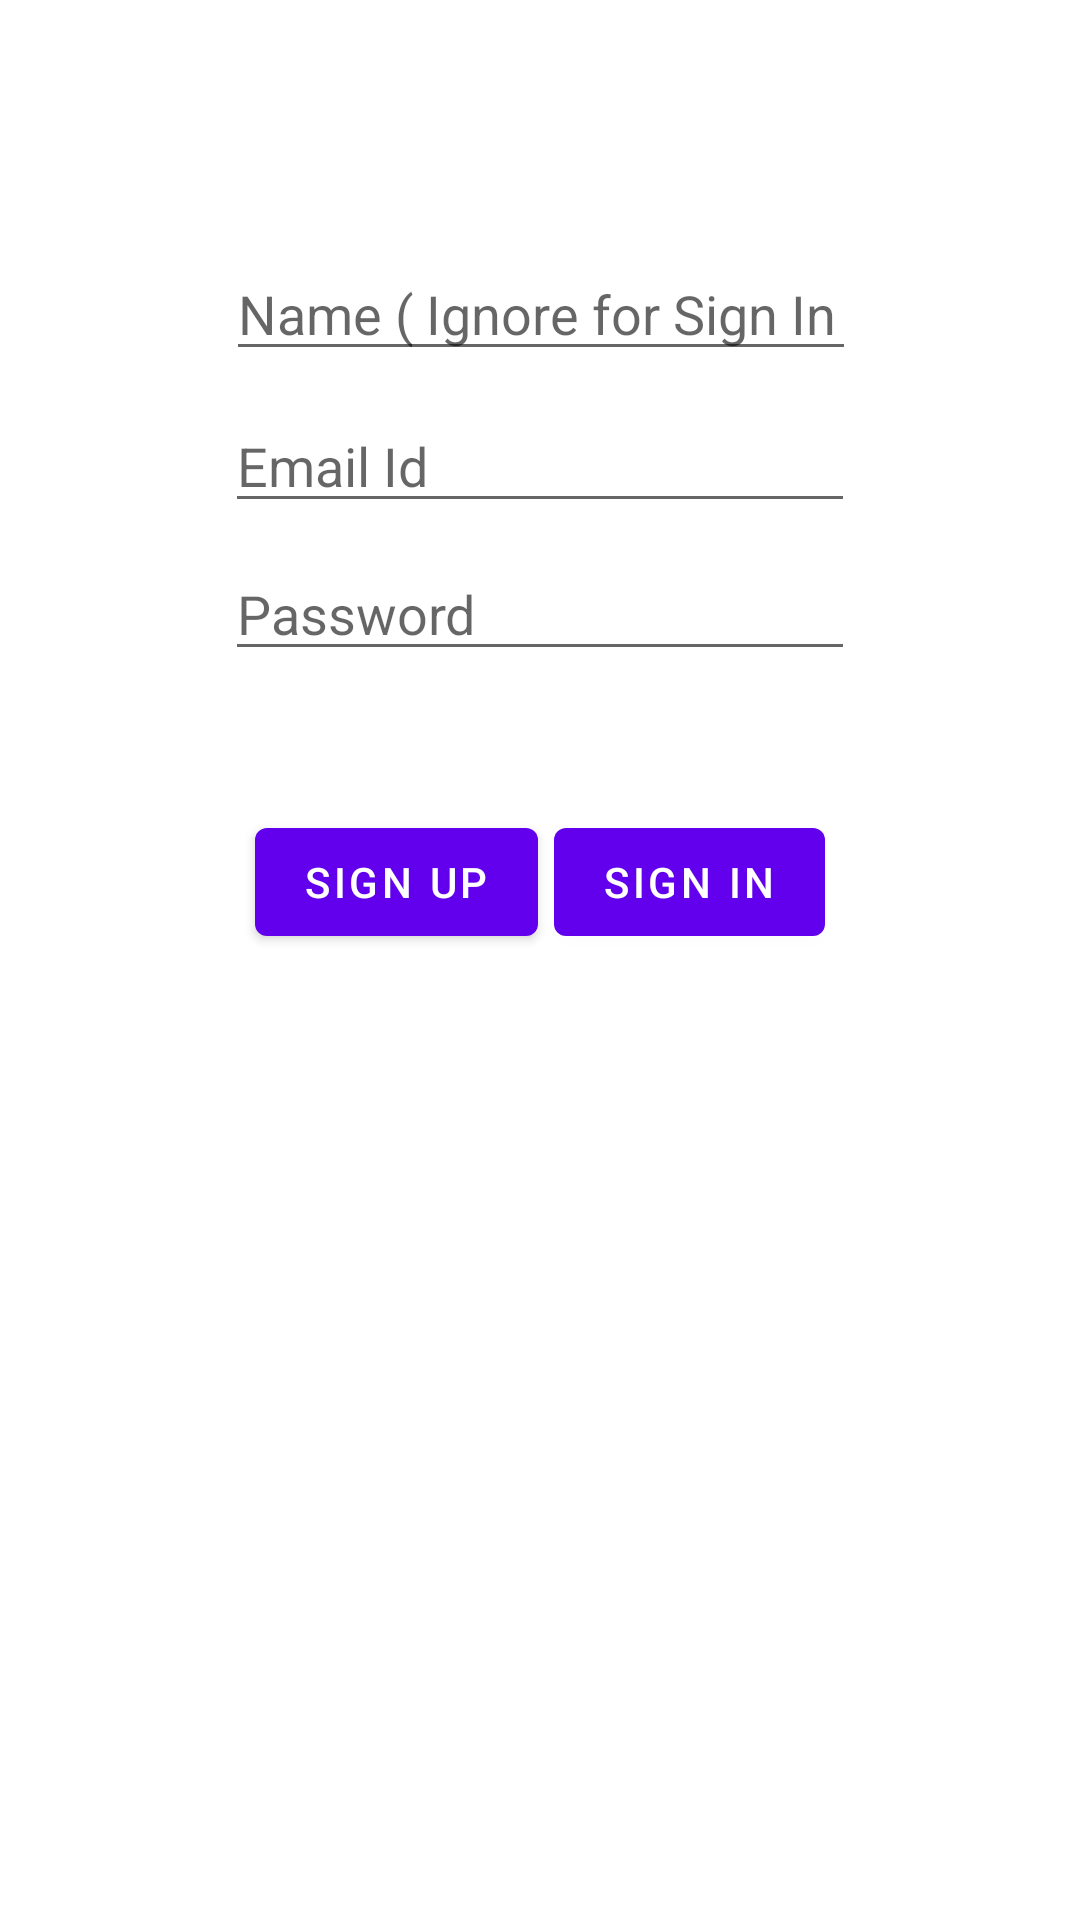

Here is an Android app screen rendered from its layout file. Give the layout XML and the strings, colors and styles it references.
<!-- AndroidManifest.xml: fallback theme Theme.MaterialComponents.DayNight.NoActionBar -->
<!-- res/layout/online.xml -->
<?xml version="1.0" encoding="utf-8"?>
<android.support.constraint.ConstraintLayout
    xmlns:android="http://schemas.android.com/apk/res/android"
    xmlns:app="http://schemas.android.com/apk/res-auto"
    xmlns:tools="http://schemas.android.com/tools"
    android:layout_width="match_parent"
    android:layout_height="match_parent">

    <EditText
        android:id="@+id/editText"
        android:layout_width="wrap_content"
        android:layout_height="wrap_content"
        android:layout_marginLeft="8dp"
        android:layout_marginRight="8dp"
        android:layout_marginTop="133dp"
        android:ems="10"
        android:hint="Email Id"
        android:inputType="textEmailAddress"
        app:layout_constraintLeft_toLeftOf="parent"
        app:layout_constraintRight_toRightOf="parent"
        app:layout_constraintTop_toTopOf="parent" />

    <EditText
        android:id="@+id/editText2"
        android:layout_width="wrap_content"
        android:layout_height="wrap_content"
        android:layout_marginLeft="8dp"
        android:layout_marginRight="8dp"
        android:layout_marginTop="8dp"
        android:ems="10"
        android:hint="Password"
        android:inputType="textPassword"
        app:layout_constraintLeft_toLeftOf="parent"
        app:layout_constraintRight_toRightOf="parent"
        app:layout_constraintTop_toBottomOf="@+id/editText" />

    <Button
        android:id="@+id/button4"
        android:layout_width="wrap_content"
        android:layout_height="wrap_content"
        android:layout_marginTop="270dp"
        android:text="Sign Up"
        app:layout_constraintTop_toTopOf="parent"
        android:layout_marginLeft="85dp"
        app:layout_constraintLeft_toLeftOf="parent" />

    <Button
        android:id="@+id/button5"
        android:layout_width="wrap_content"
        android:layout_height="wrap_content"
        android:layout_marginRight="85dp"
        android:layout_marginTop="270dp"
        android:text="Sign In"
        app:layout_constraintRight_toRightOf="parent"
        app:layout_constraintTop_toTopOf="parent" />

    <com.hamza.slidingsquaresloaderview.SlidingSquareLoaderView xmlns:app="http://schemas.android.com/apk/res-auto"
        android:id="@+id/progressBar"
        android:layout_width="wrap_content"
        android:layout_height="wrap_content"
        android:layout_marginLeft="8dp"
        android:layout_marginTop="366dp"
        android:visibility="invisible"
        app:layout_constraintLeft_toLeftOf="parent"
        app:layout_constraintTop_toTopOf="parent"
        app:sslv_color="@color/colorPrimary"
        app:sslv_delay="15"
        app:sslv_duration="150"
        app:sslv_gap="2dp"
        app:sslv_square_length="12dp"
        app:sslv_start="true"
        android:layout_marginRight="8dp"
        app:layout_constraintRight_toRightOf="parent" />

    <EditText
        android:id="@+id/editText5"
        android:layout_width="wrap_content"
        android:layout_height="wrap_content"
        android:layout_marginBottom="8dp"
        android:layout_marginLeft="8dp"
        android:layout_marginRight="8dp"
        android:layout_marginTop="0dp"
        android:ems="10"
        android:hint="Name ( Ignore for Sign In )"
        android:inputType="textPersonName"
        app:layout_constraintBottom_toTopOf="@+id/editText"
        app:layout_constraintHorizontal_bias="0.503"
        app:layout_constraintLeft_toLeftOf="parent"
        app:layout_constraintRight_toRightOf="parent"
        app:layout_constraintTop_toTopOf="parent"
        app:layout_constraintVertical_bias="0.986" />

</android.support.constraint.ConstraintLayout>
<!-- resources referenced by this layout -->
<resources>

  <!-- not gathered from this repository: default colours our renderer supplied (Android Studio template values) -->
  <color name="colorPrimary">#FF6200EE</color>
</resources>
